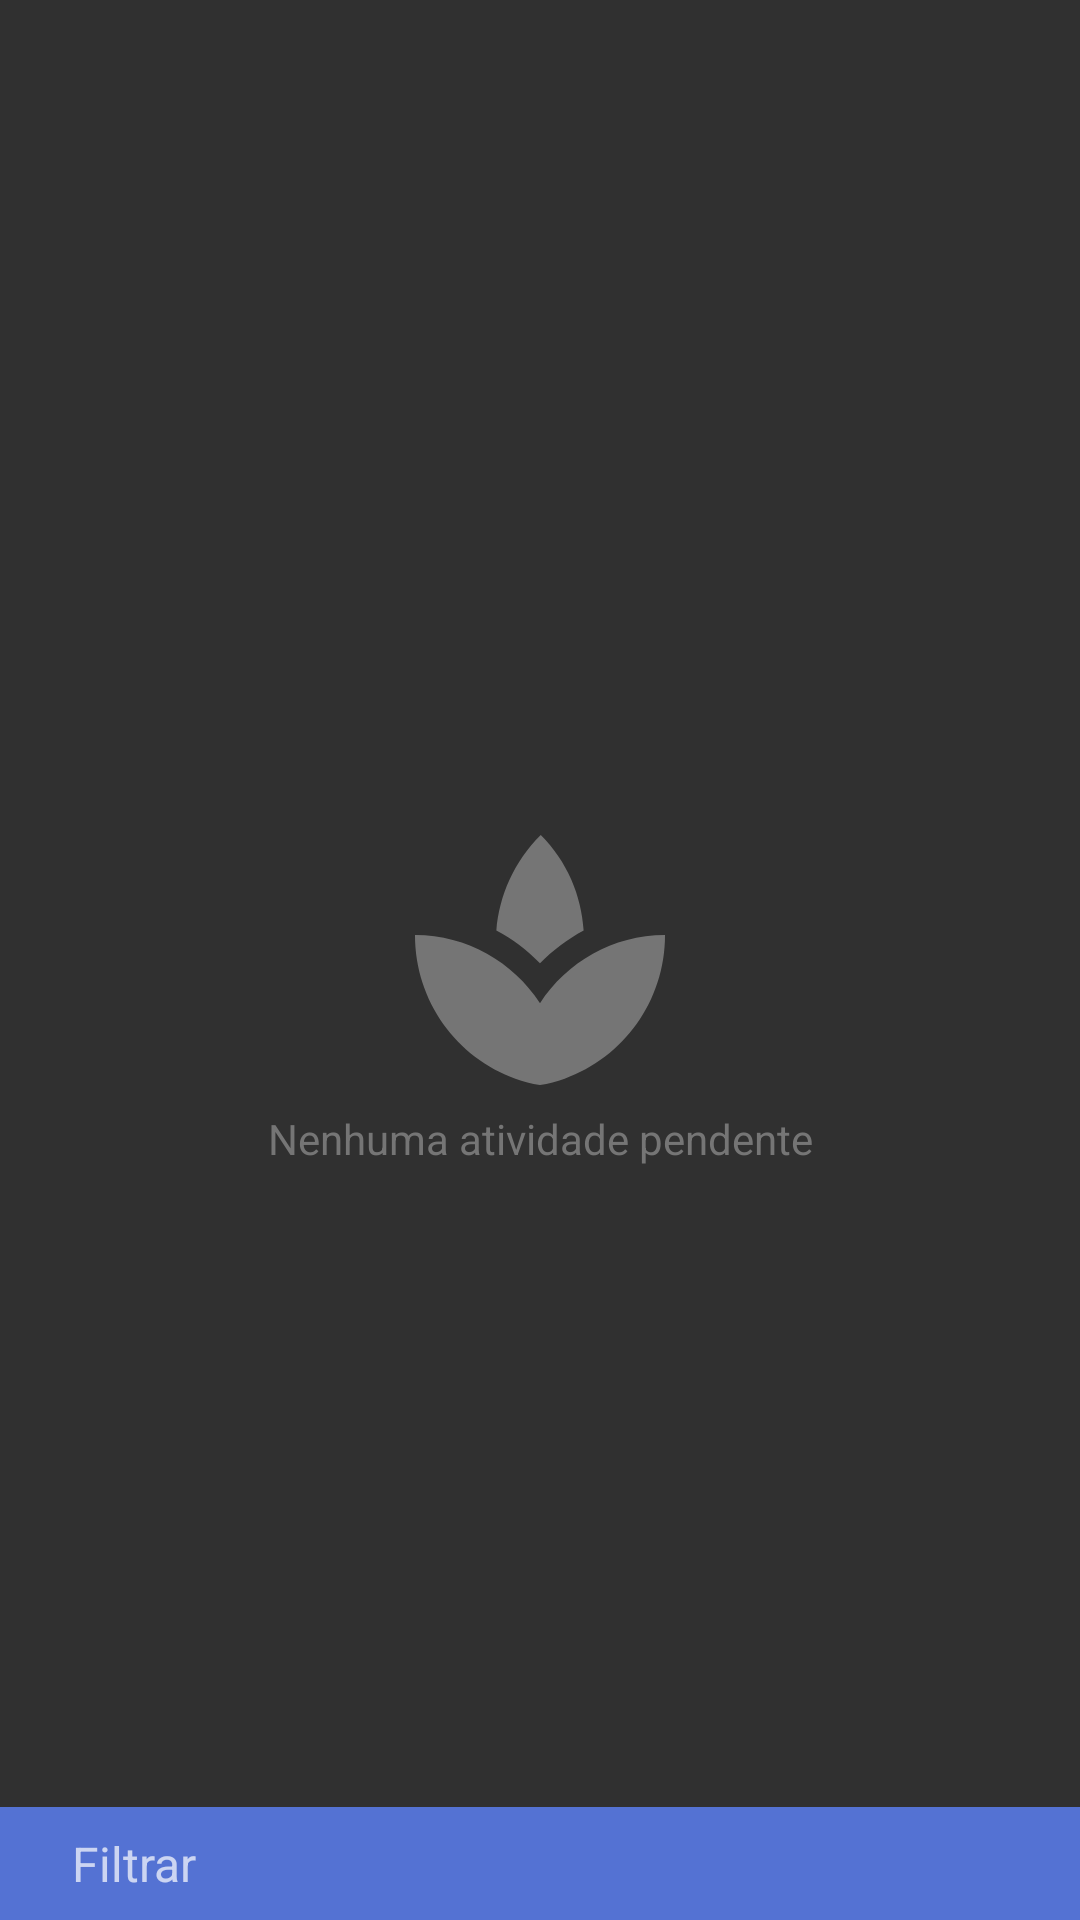

Android layout source for this screen:
<!-- AndroidManifest.xml: application theme Theme.AppCompat.NoActionBar -->
<!-- res/layout/fragment_disciplina_atividades.xml -->
<?xml version="1.0" encoding="utf-8"?>
<androidx.constraintlayout.widget.ConstraintLayout xmlns:android="http://schemas.android.com/apk/res/android"
    xmlns:app="http://schemas.android.com/apk/res-auto"
    xmlns:tools="http://schemas.android.com/tools"
    android:layout_width="match_parent"
    android:layout_height="match_parent">

    <androidx.core.widget.NestedScrollView
        android:layout_width="match_parent"
        android:layout_height="0dp"
        android:fillViewport="true"
        app:layout_constraintStart_toStartOf="parent"
        app:layout_constraintEnd_toEndOf="parent"
        app:layout_constraintTop_toTopOf="parent"
        app:layout_constraintBottom_toTopOf="@id/linear_ordenacao"
        >


            <androidx.recyclerview.widget.RecyclerView
                android:id="@+id/recycler_view_list_atividade"
                android:layout_width="match_parent"
                android:layout_height="wrap_content"
                android:layout_marginBottom="8dp"
                android:nestedScrollingEnabled="false"
                tools:listitem="@layout/atividade_disciplina_item_list" />


    </androidx.core.widget.NestedScrollView>

    <ImageView
        android:id="@+id/imageViewBeach"
        android:layout_width="100dp"
        android:layout_height="100dp"
        android:background="@drawable/ic_nenhuma_ativ"
        android:cropToPadding="true"
        android:elevation="14dp"
        android:scaleType="fitCenter"
        app:layout_constraintBottom_toBottomOf="parent"
        app:layout_constraintEnd_toEndOf="parent"
        app:layout_constraintStart_toStartOf="parent"
        app:layout_constraintTop_toTopOf="parent"
        />

    <TextView
        android:id="@+id/texto_atividade_pendente"
        android:layout_width="wrap_content"
        android:layout_height="wrap_content"
        android:text="Nenhuma atividade pendente"
        android:textColor="@color/textColorNormal"
        app:layout_constraintEnd_toEndOf="parent"
        app:layout_constraintStart_toStartOf="parent"
        app:layout_constraintTop_toBottomOf="@+id/imageViewBeach"
        />

    <LinearLayout
        android:id="@+id/linear_ordenacao"
        android:layout_width="match_parent"
        android:layout_height="wrap_content"
        app:layout_constraintStart_toStartOf="parent"
        app:layout_constraintBottom_toBottomOf="parent"
        android:background="@color/colorPrimaryLight"
        >


        <TextView
            android:id="@+id/button_filtrar_atividade"
            android:layout_marginTop="8dp"
            android:layout_marginBottom="8dp"
            android:layout_width="wrap_content"
            android:layout_height="wrap_content"
            android:text="Filtrar"
            android:layout_gravity="center_vertical"
            android:layout_marginStart="24dp"
            android:textSize="@dimen/textMed"
            android:layout_marginEnd="16dp"
            android:drawableEnd="@drawable/ic_action_filter"
            android:drawablePadding="16dp"
            />




    </LinearLayout>
</androidx.constraintlayout.widget.ConstraintLayout>
<!-- res/layout/atividade_disciplina_item_list.xml (included above) -->
<?xml version="1.0" encoding="utf-8"?>
<androidx.cardview.widget.CardView xmlns:android="http://schemas.android.com/apk/res/android"
    android:layout_width="match_parent"
    android:layout_height="wrap_content"
    xmlns:app="http://schemas.android.com/apk/res-auto"
    android:elevation="1dp"

    >
    <androidx.constraintlayout.widget.ConstraintLayout
        android:layout_width="match_parent"
        android:layout_height="match_parent"
        android:background="@color/backgroundColor"
        android:paddingBottom="16dp"
        android:paddingTop="16dp"
        android:paddingStart="8dp"
        android:paddingEnd="16dp"
        >

        <TextView
            android:id="@+id/nome_atividade_item_list"
            app:layout_constraintTop_toTopOf="parent"
            app:layout_constraintStart_toStartOf="parent"
            android:layout_width="wrap_content"
            android:layout_height="wrap_content"
            android:text="Nome da atividade"
            android:textColor="@color/textColorMain"
            android:textSize="@dimen/textMed"
            />

        <TextView
            android:id="@+id/data_pra_atividade_item_list"
            app:layout_constraintTop_toBottomOf="@+id/nome_atividade_item_list"
            app:layout_constraintStart_toStartOf="parent"
            android:layout_marginTop="8dp"
            android:layout_width="wrap_content"
            android:layout_height="wrap_content"
            android:text="Data atividade"
            android:textColor="@color/textColorNormal"
            android:textSize="@dimen/textMin"
            android:drawableStart="@drawable/ic_action_time"
            android:drawablePadding="16dp"
            />
        <ImageView
            android:id="@+id/circulo_cor_atividade"
            android:layout_width="wrap_content"
            android:layout_height="wrap_content"
            app:layout_constraintTop_toTopOf="@id/descricao_pra_atividade_item_list"
            app:layout_constraintBottom_toBottomOf="@id/descricao_pra_atividade_item_list"
            app:layout_constraintStart_toStartOf="parent"
            android:src="@drawable/ic_action_circle"
            />
        <TextView
            android:id="@+id/descricao_pra_atividade_item_list"
            app:layout_constraintTop_toBottomOf="@+id/data_pra_atividade_item_list"
            app:layout_constraintBottom_toBottomOf="parent"
            android:layout_marginTop="8dp"
            android:layout_width="wrap_content"
            android:layout_height="wrap_content"
            android:text="Descrição da atividade"
            android:textColor="@color/textColorNormal"
            android:textSize="@dimen/textMin"
            app:layout_constraintStart_toEndOf="@id/circulo_cor_atividade"
            android:layout_marginStart="16dp"

            />

        <ImageButton
            android:id="@+id/button_mais_opcao_atividade"
            android:layout_width="0dp"
            android:layout_weight="1"
            android:layout_height="wrap_content"
            android:background="@drawable/ic_action_maisopcoes"
            android:backgroundTint="@color/textColorNormal"
            app:layout_constraintEnd_toEndOf="parent"
            app:layout_constraintTop_toTopOf="parent"
            app:layout_constraintBottom_toBottomOf="parent"
            />







    </androidx.constraintlayout.widget.ConstraintLayout>




</androidx.cardview.widget.CardView>
<!-- resources referenced by this layout -->
<resources>
  <color name="backgroundColor">#F5F1F1</color>
  <color name="colorPrimaryLight">#5472d3</color>
  <color name="textColorMain">#212121</color>
  <color name="textColorNormal">#757575</color>
  <dimen name="textMed">16dp</dimen>
  <dimen name="textMin">14dp</dimen>
  <!-- drawable ic_action_circle (drawable-anydpi) -->
  <vector xmlns:android="http://schemas.android.com/apk/res/android"
      android:width="@dimen/textMin"
      android:height="@dimen/textMin"
      android:viewportWidth="24"
      android:viewportHeight="24"
      android:tint="@color/colorSecondary">
      <path
          android:fillColor="#FF000000"
          android:pathData="M12,2C6.48,2 2,6.48 2,12s4.48,10 10,10 10,-4.48 10,-10S17.52,2 12,2z"/>
  </vector>
  <!-- drawable ic_action_time (drawable-anydpi) -->
  <vector xmlns:android="http://schemas.android.com/apk/res/android"
      android:width="@dimen/textMin"
      android:height="@dimen/textMin"
      android:viewportWidth="24"
      android:viewportHeight="24"
      android:tint="@color/textColorNormal">
      <path
          android:fillColor="#FF000000"
          android:pathData="M11.99,2C6.47,2 2,6.48 2,12s4.47,10 9.99,10C17.52,22 22,17.52 22,12S17.52,2 11.99,2zM12,20c-4.42,0 -8,-3.58 -8,-8s3.58,-8 8,-8 8,3.58 8,8 -3.58,8 -8,8zM12.5,7H11v6l5.25,3.15 0.75,-1.23 -4.5,-2.67z"/>
  </vector>
  <!-- drawable ic_nenhuma_ativ (drawable-anydpi) -->
  <vector xmlns:android="http://schemas.android.com/apk/res/android"
      android:width="24dp"
      android:height="24dp"
      android:tint="@color/textColorNormal"
      android:viewportWidth="24"
      android:viewportHeight="24">
      <path
          android:fillColor="#607D8B"
          android:pathData="M8.55,12c-1.07,-0.71 -2.25,-1.27 -3.53,-1.61 1.28,0.34 2.46,0.9 3.53,1.61zM18.98,10.39c-1.29,0.34 -2.49,0.91 -3.57,1.64 1.08,-0.73 2.28,-1.3 3.57,-1.64z" />
      <path
          android:fillColor="#FF000000"
          android:pathData="M15.49,9.63c-0.18,-2.79 -1.31,-5.51 -3.43,-7.63 -2.14,2.14 -3.32,4.86 -3.55,7.63 1.28,0.68 2.46,1.56 3.49,2.63 1.03,-1.06 2.21,-1.94 3.49,-2.63zM8.99,12.28c-0.14,-0.1 -0.3,-0.19 -0.45,-0.29 0.15,0.11 0.31,0.19 0.45,0.29zM15.41,12.03c-0.13,0.09 -0.27,0.16 -0.4,0.26 0.13,-0.1 0.27,-0.17 0.4,-0.26zM12,15.45C9.85,12.17 6.18,10 2,10c0,5.32 3.36,9.82 8.03,11.49 0.63,0.23 1.29,0.4 1.97,0.51 0.68,-0.12 1.33,-0.29 1.97,-0.51C18.64,19.82 22,15.32 22,10c-4.18,0 -7.85,2.17 -10,5.45z" />
  </vector>
  <color name="colorSecondary">#0088a3</color>
</resources>
